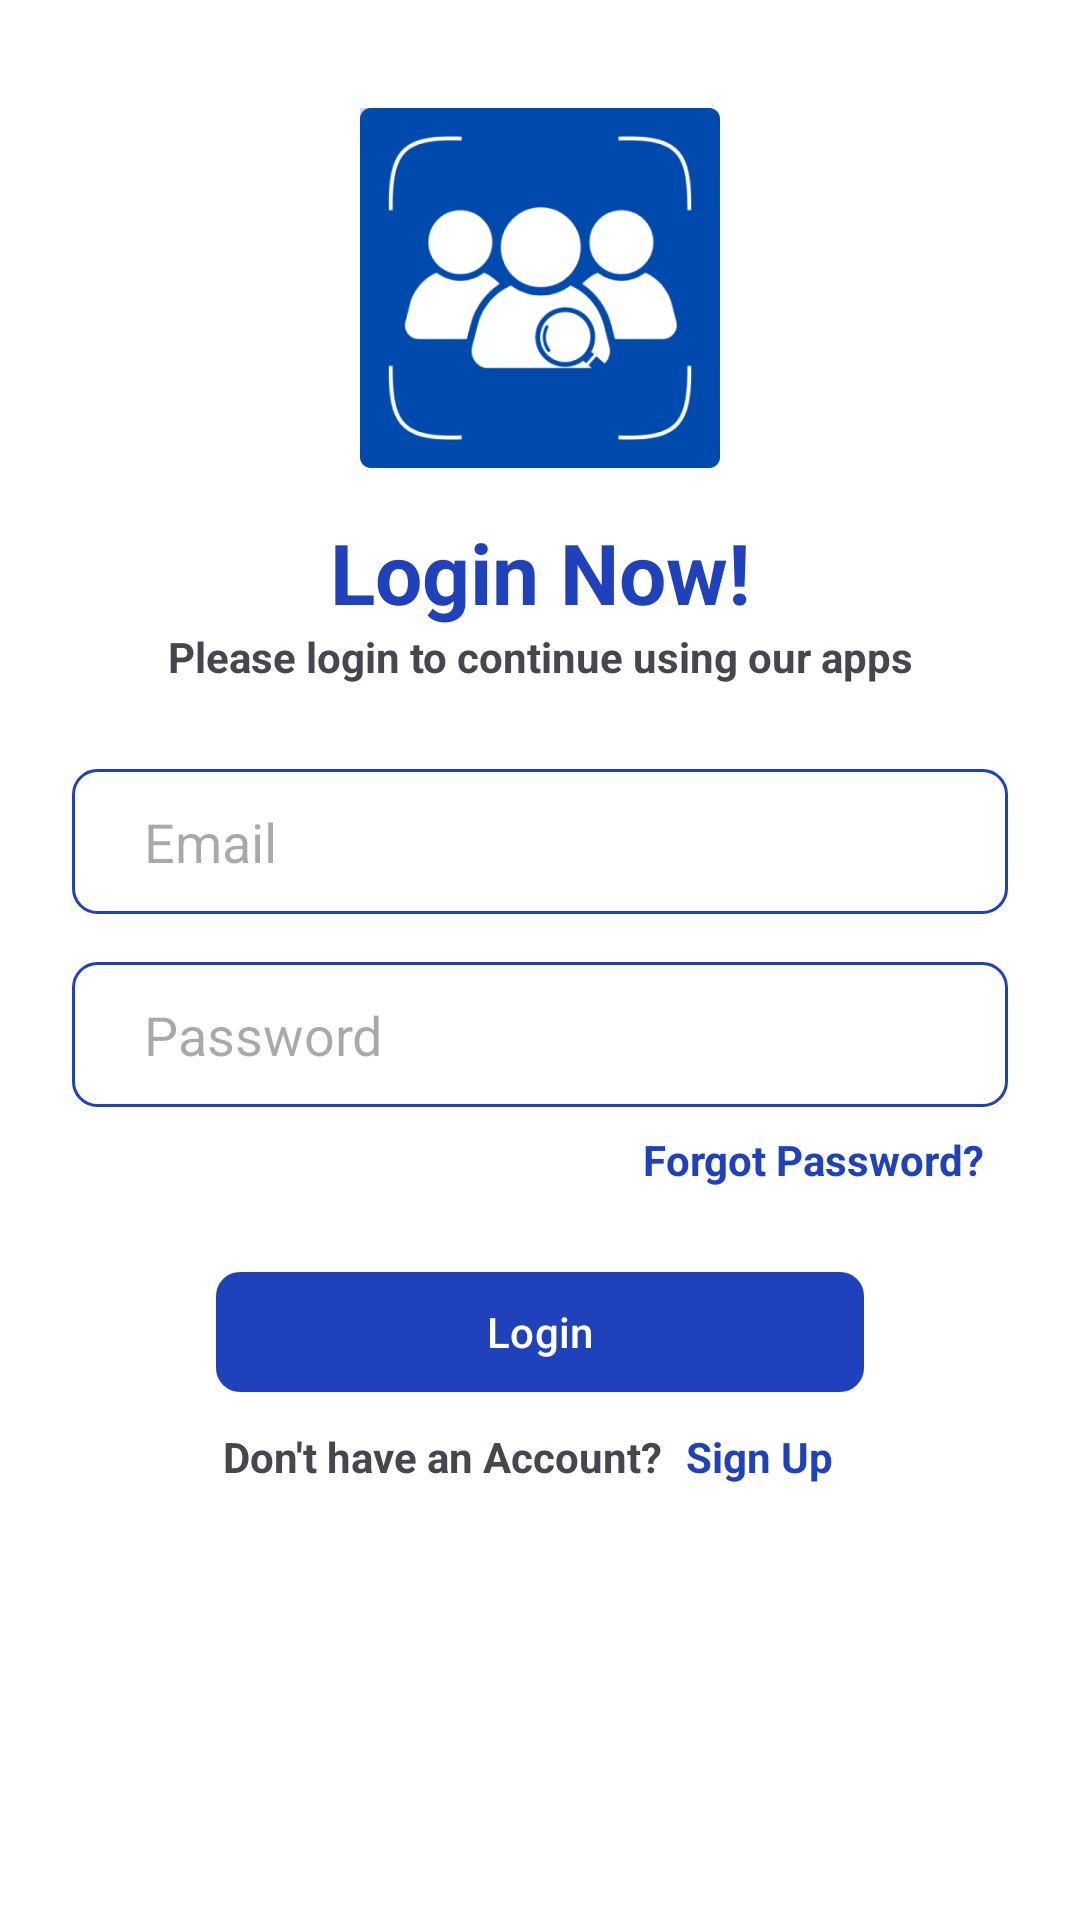

The Android layout XML behind this screen, and the referenced resources:
<!-- AndroidManifest.xml: application theme Theme.JobLense -->
<!-- res/layout/activity_login.xml -->
<?xml version="1.0" encoding="utf-8"?>
<LinearLayout xmlns:android="http://schemas.android.com/apk/res/android"
    xmlns:app="http://schemas.android.com/apk/res-auto"
    android:layout_width="match_parent"
    android:layout_height="match_parent"
    android:background="@color/white"
    android:orientation="vertical"
    android:padding="24dp">

    <ImageView
        android:layout_width="match_parent"
        android:layout_height="120dp"
        android:layout_marginTop="12dp"
        android:contentDescription="@string/app_name"
        android:src="@drawable/joblense" />

    <TextView
        android:layout_width="match_parent"
        android:layout_height="wrap_content"
        android:layout_marginTop="16dp"
        android:gravity="center"
        android:text="@string/login_now"
        android:textColor="?colorPrimary"
        android:textSize="28sp"
        android:textStyle="bold" />

    <TextView
        android:layout_width="match_parent"
        android:layout_height="wrap_content"
        android:gravity="center"
        android:text="@string/login_desc"
        android:textSize="14sp"
        android:textStyle="bold" />

    <EditText
        android:id="@+id/ed_email_login"
        android:layout_width="match_parent"
        android:layout_height="wrap_content"
        android:layout_marginTop="28dp"
        android:autofillHints=""
        android:background="@drawable/bg_form"
        android:hint="@string/email"
        android:inputType="text"
        android:paddingHorizontal="24dp"
        android:paddingVertical="12dp"
        android:transitionName="name" />

    <EditText
        android:id="@+id/ed_password"
        android:layout_width="match_parent"
        android:layout_height="wrap_content"
        android:layout_marginTop="16dp"
        android:autofillHints=""
        android:background="@drawable/bg_form"
        android:hint="@string/password"
        android:inputType="textPassword"
        android:paddingHorizontal="24dp"
        android:paddingVertical="12dp"
        android:transitionName="name" />

    <TextView
        android:id="@+id/btn_forgot_password"
        android:layout_width="wrap_content"
        android:layout_height="wrap_content"
        android:layout_gravity="end"
        android:gravity="center"
        android:padding="8dp"
        android:text="@string/forgot_password"
        android:textColor="?colorPrimary"
        android:textStyle="bold" />

    <com.google.android.material.button.MaterialButton
        android:id="@+id/btn_login"
        android:layout_width="match_parent"
        android:layout_height="wrap_content"
        android:layout_marginHorizontal="48dp"
        android:layout_marginTop="16dp"
        android:text="@string/login"
        android:textAllCaps="false"
        android:transitionName="button"
        app:cornerRadius="8dp" />

    <ProgressBar
        android:id="@+id/progressbar"
        android:layout_width="match_parent"
        android:layout_height="wrap_content"
        android:layout_marginHorizontal="20dp"
        android:layout_marginTop="16dp"
        android:visibility="gone" />

    <LinearLayout
        android:id="@+id/layout_register"
        android:layout_width="match_parent"
        android:layout_height="wrap_content"
        android:gravity="center"
        android:orientation="horizontal"
        android:transitionName="layoutButtons">

        <TextView
            android:layout_width="wrap_content"
            android:layout_height="wrap_content"
            android:gravity="center"
            android:text="@string/don_t_have_an_account"
            android:textStyle="bold"/>

        <TextView
            android:id="@+id/btn_register"
            android:layout_width="wrap_content"
            android:layout_height="wrap_content"
            android:gravity="center"
            android:padding="8dp"
            android:text="@string/sign_up"
            android:textColor="?colorPrimary"
            android:textStyle="bold" />

    </LinearLayout>


</LinearLayout>
<!-- resources referenced by this layout -->
<resources>
  <color name="white">#FFFFFFFF</color>
  <!-- drawable bg_form (drawable) -->
  <?xml version="1.0" encoding="utf-8"?>
  <shape xmlns:android="http://schemas.android.com/apk/res/android"
      android:shape="rectangle">
      <solid android:color="@color/white" />
      <corners android:radius="8dp" />
      <stroke
          android:width="1dp"
          android:color="?colorPrimary" />
  </shape>
  <!-- drawable joblense: png bitmap (drawable, 25554 bytes) -->
  <string name="app_name">JobLense</string>
  <string name="don_t_have_an_account">Don\'t have an Account?</string>
  <string name="email">Email</string>
  <string name="forgot_password">Forgot Password?</string>
  <string name="login">Login</string>
  <string name="login_desc">Please login to continue using our apps</string>
  <string name="login_now">Login Now!</string>
  <string name="password">Password</string>
  <string name="sign_up">Sign Up</string>
  <style name="Theme.JobLense" parent="Base.Theme.JobLense">
          <item name="android:statusBarColor">@color/white</item>
      </style>
  <style name="Base.Theme.JobLense" parent="Theme.Material3.DayNight.NoActionBar">
          
           <item name="colorPrimary">@color/blue</item>
      </style>
  <color name="blue">#1F41BB</color>
</resources>
